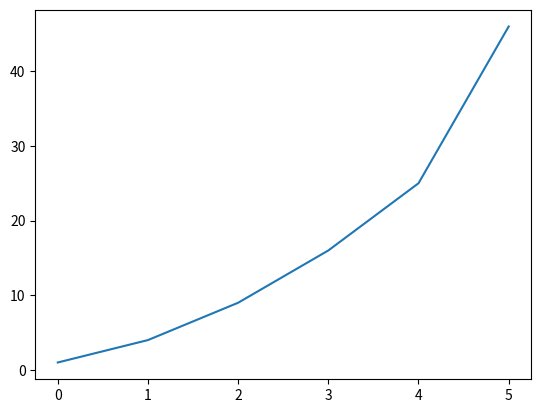

Source code (Python):
import matplotlib.pyplot as plt

squares = [1, 4, 9, 16, 25,46]
plt.plot(squares)
plt.show()


